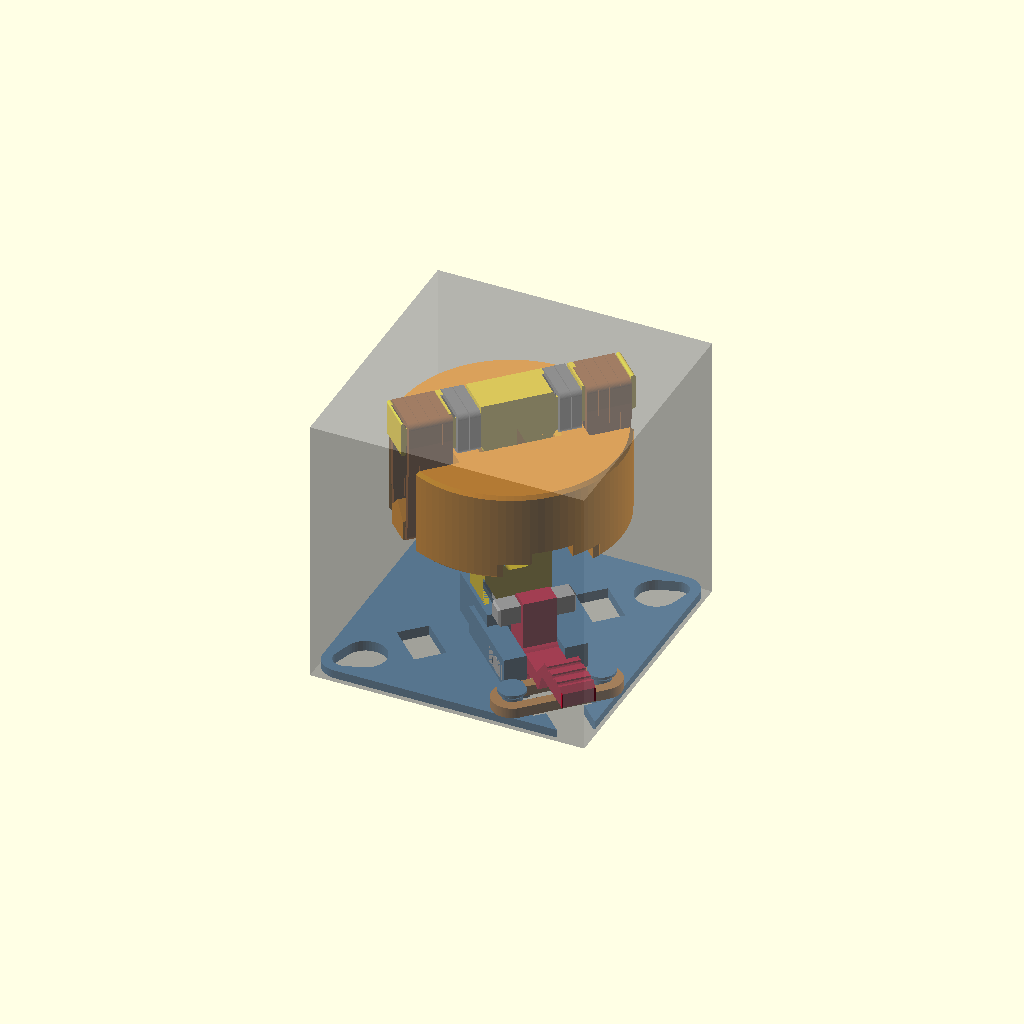
Cell 1: the model at its default parameters.
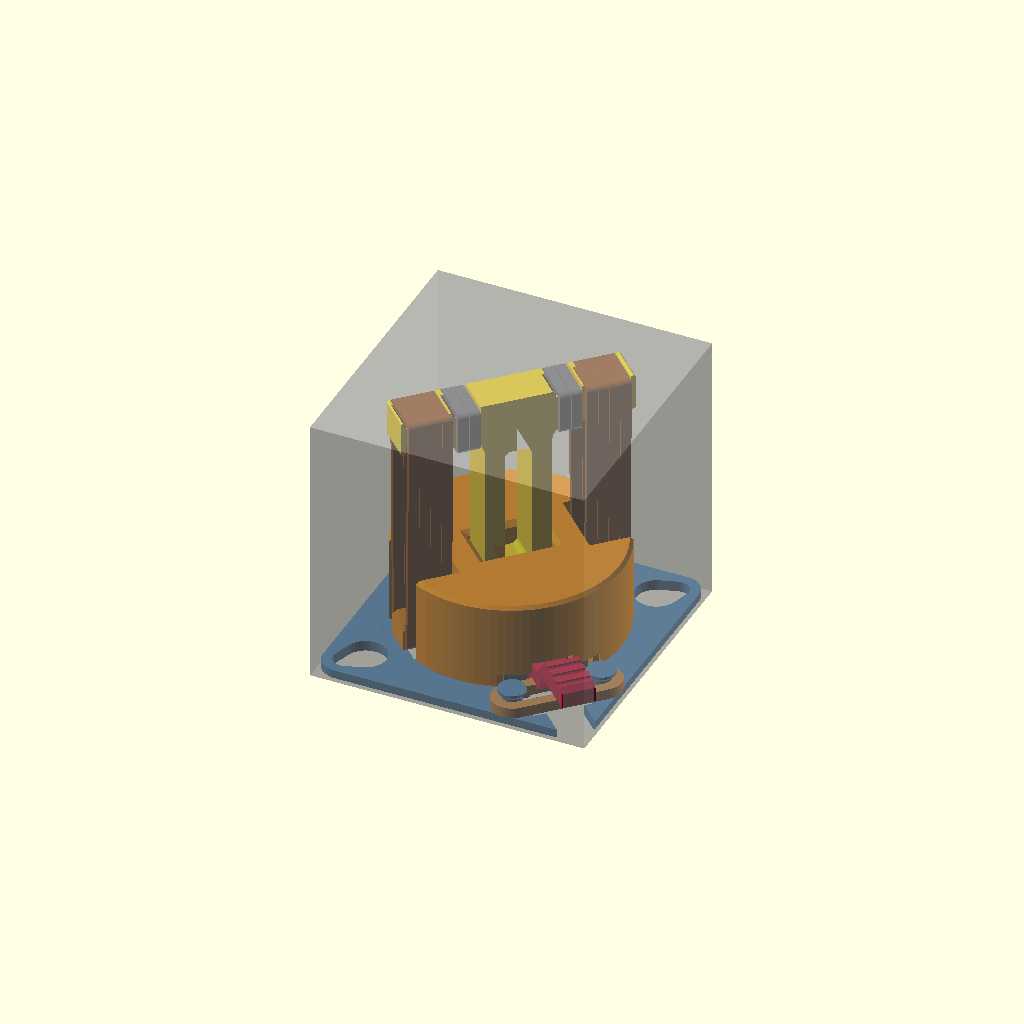
Cell 2 — view set to "cocked", the other parameters unchanged.
One fixed orthographic camera (rotation 55°, 0°, 25°; colour scheme Cornfield) for every cell.
OpenSCAD source file hopper.scad:
// =====================================================================
//  HOPPER-A  :  rubber-band jumping toy, 42 mm cube envelope
//  PLA + standard #8 rubber bands only.  Designed for Bambu Lab A1 mini.
//
//  How it works
//  ------------
//  * FOOT  : a base plate with a central boss and a pivot block.
//  * FRAME : a "T" (stem + crossbar) pinned into the foot. Printed lying
//            flat so every tensile load runs along the filament.
//  * BODY  : a heavy puck that slides on the stem.
//  * BANDS : loop over the crossbar ends and under pegs at the bottom of
//            the body, so pushing the body DOWN stretches them.
//  * LATCH : a pedal lever in the foot. Its sear pin hooks over two barbs
//            on the body. Push the body down -> it clicks. Tap the corner
//            pedal DOWN -> the pin slips off the barbs -> the body shoots up,
//            slams the crossbar and yanks the whole toy into the air.
//            The pedal is at the corner, outside the body's path, and the
//            lever keeps rotating freely after release, so a finger on
//            the pedal cannot hold the foot down.
//
//  Views (Customizer "view"):
//    assembled  - resting state (bands relaxed)          [default]
//    cocked     - body pulled down and latched
//    firing     - pedal pressed, sear released
//    exploded   - assembly exploded along Z
//    section    - cocked state cut on the lever mid-plane
//    animate    - use View > Animate (FPS 15, Steps 120)
//    print      - all parts laid out on the 180x180 A1-mini plate
//    part       - a single part (set "part") in print orientation
//
//  Units: mm. Mechanism frame: X = lever axis (u), Y = crossbar axis (v).
//  The assembled views are rotated -45 deg so the square foot is aligned
//  with the world axes and the 42 mm envelope cube.
// =====================================================================

/* [View] */
view = "assembled"; // [assembled, cocked, firing, exploded, section, animate, print, part, info]
part = "foot";      // [foot, body, frame, lever, stem_pin, pivot_pin, sear_pin]
show_bands = true;
show_envelope = true;
show_bed = true;
bands_per_side = 2; // [1, 2, 3]

/* [Fit tuning (mm)] */
fit_slide = 0.30;   // body bore clearance per side on the stem
fit_rot   = 0.40;   // diametral clearance of lever on pivot pin
fit_pin   = 0.15;   // diametral clearance for press-in pins (holes are +this)
fit_gap   = 0.40;   // general non-contact clearance

/* [Latch tuning] */
e_bias    = 1.2;    // pivot offset beyond barb edge; bigger = lighter trigger
barb_tilt = 3;      // deg; barb face rises toward the lever (adds hold)
overtravel = 0.8;   // how far past the latch point the body must be pushed

/* [Hidden] */
$fn = 48;
eps = 0.01;

// ---------------- envelope ----------------
env        = 42;
env_margin = 0.4;
top_z      = env - env_margin;          // 41.6 top of crossbar
foot_side  = env - 2*env_margin;        // 41.2 square foot
foot_cr    = 3;                         // foot corner radius

// ---------------- foot ----------------
t_plate  = 1.6;
boss_h   = 5.5;      // half size of central boss
boss_top = 8.0;
ten_h    = 3.0;      // tenon half size (u & v)
ten_z0   = 0.4;
spin     = 3.3;      // stem pin section (square)
spin_z0  = 2.4;
spin_u0  = -boss_h;  // pin runs from here...
spin_len = 10.8;     // ...for this long (+u end stops in the groove)

// ---------------- lever / pivot ----------------
pv_d       = 2.6;                         // pivot pin diameter
lev_boss_r = (pv_d + fit_rot)/2 + 1.3;
lev_min_z  = 0.4;
z_p        = lev_min_z + lev_boss_r;      // pivot height
blk_top    = z_p + (pv_d + fit_pin)/2*sqrt(2) + 0.9;  // teardrop apex + wall
blk_v      = 6.2;                         // pivot block half width
blk_u1     = 14.0;                        // pivot block end
slot_v     = 2.8;                         // lever slot half width
lw         = 5.0;                         // lever thickness
slot_u0    = 6.0;
slot_floor_z  = 0.6;                      // lever rest stop (tail sits here)
slot_floor_u1 = 9.5;

// ---------------- sear geometry ----------------
z_b_min   = t_plate;                      // body bottoms on the plate
z_b_latch = z_b_min + overtravel;
prong_u0  = boss_h + fit_gap;             // 5.9
prong_v0  = slot_v;                       // 2.8
prong_v1  = 6.0;
pr_bot_rel   = blk_top + 0.35 - z_b_min;  // prong bottom above body bottom
barb_h       = 2.4;
barb_top_rel = pr_bot_rel + barb_h;       // barb edge height (body frame)
u_f       = 9.6;                          // barb +u face
ov        = 1.5;                          // sear overlap
sear_clr  = 0.45;
step_u    = u_f - ov - sear_clr;          // prong face above the barb
z_c       = z_b_latch + barb_top_rel;     // contact height when latched
u_p       = u_f + e_bias;                 // pivot position
lp        = 2.8;                          // sear pin section (square)
lp_u0     = u_f - ov;                     // sear pin -u face
lp_len    = 2*(prong_v1 - 0.2);           // 11.6
head_wall = 0.8;
head_u0   = lp_u0 - head_wall;
head_u1   = lp_u0 + lp + head_wall;
head_top  = z_c + lp + head_wall;
tail_u0   = 7.0;
tooth_u1  = head_u1 + 0.1;

// bow-string return spring (one #8 band doubled round two pegs)
peg_u  = 18.6;
peg_v  = 6.6;
peg_r  = 1.5;
bs_h   = 1.6;                             // band width (stands on edge)
arm_z0 = t_plate + bs_h - 0.4;            // arm rests 0.4 into the band
arm_z1 = arm_z0 + 2.6;
arm_u1 = 17.8;
pad_u0 = 20.5;
pad_u1 = 27.4;
pad_z0 = 6.0;
pad_z1 = 9.0;
win_u0 = 15.4;  win_u1 = 22.0;  win_v = 4.7;   // window under the bow-string

// ---------------- frame (T) ----------------
stem_u  = 6;          // = print thickness of the frame
stem_v  = 5;          // half width of stem
stem_win = [2.0, 13.0, 33.0];   // lightening window in the stem: half width, z0, z1
cb_mid_z0 = top_z - 6;          // 35.6 (deep: takes the landing blow)
cb_mid_v  = 10.2;
cb_end_z0 = 37.6;
cb_end_z1 = 40.6;               // bands on top stay below top_z
cb_end_v  = 16.6;
knob_w    = 0.7;
bump_v0 = 5.6;  bump_v1 = 9.4;  bump_rec = 1.0;   // bumper band grooves
bump_t  = 0.8;                                     // bumper rubber thickness

// ---------------- body ----------------
R_b     = 17.0;
d3      = 12.2;                               // deep sear pocket
H_b     = d3 + 1.6;                           // 13.8
z_b_rest = cb_mid_z0 - bump_t - H_b;          // body bottom at rest
stroke  = z_b_rest - z_b_latch;
slot_u  = 5.5;                                // band slot half width
slot_v0 = 9.6;                                // band slot floor
pk_v    = 6.6;                                // pocket half width
d1      = boss_top - t_plate + fit_gap;       // boss pocket depth
p3_u1   = 15.0;
d4      = arm_z1 + fit_gap - t_plate;         // arm channel depth
p4_u0   = 11.0;
p4_v    = slot_v + 0.2;
bpeg_z0 = 1.2;  bpeg_z1 = 3.4;  bpeg_u = 2.3;  // body band peg
bpeg_v1 = 16.2; bknob = 0.6;

// ---------------- sanity checks ----------------
assert(pr_bot_rel + z_b_min >= blk_top + 0.3, "prongs hit pivot block");
assert(head_top + fit_gap <= z_b_min + d3,     "lever head hits body pocket");
assert(stroke > 15, "stroke too short");
assert(R_b <= env/2 - env_margin, "body outside envelope");

// =====================================================================
//  helpers
// =====================================================================
module rsq(s, r) offset(r=r) offset(delta=-r) square(s, center=true);

module teardrop_y(d, len) {           // hole along Y, printable (tip up)
    rotate([90,0,0]) linear_extrude(len, center=true) {
        circle(d=d);
        rotate(45) square(d/2);
    }
}

module box(p0, p1) translate(p0) cube([p1[0]-p0[0], p1[1]-p0[1], p1[2]-p0[2]]);

// extrude a 2D (u,z) profile across v (centered)
module uz_extrude(w) rotate([90,0,0]) linear_extrude(w, center=true) children();

// =====================================================================
//  FOOT
// =====================================================================
module foot_2d() rotate(45) rsq(foot_side, foot_cr);

module bs_peg() {
    cylinder(r=peg_r, h=bs_h + 0.4 + eps);                           // shank
    translate([0,0,bs_h + 0.4]) cylinder(r1=peg_r, r2=peg_r+0.6, h=0.6);
    translate([0,0,bs_h + 1.0]) cylinder(r=peg_r+0.6, h=0.4);
}

module foot() {
    difference() {
        union() {
            difference() {
                union() {   // 0.4 mm step at the bottom edge = elephant-foot relief
                    translate([0,0,0.4]) linear_extrude(t_plate - 0.4) foot_2d();
                    linear_extrude(0.4 + eps) offset(delta=-0.4) foot_2d();
                }
                lightening();
            }
            box([-boss_h, -boss_h, 0], [boss_h, boss_h, boss_top]);
            box([0, -blk_v, 0], [blk_u1, blk_v, blk_top]);
            for (s=[-1,1]) translate([peg_u, s*peg_v, t_plate - eps]) bs_peg();
        }
        // tenon socket
        box([-ten_h - fit_pin/2, -ten_h - fit_pin/2, -1], [ten_h + fit_pin/2, ten_h + fit_pin/2, boss_top + 1]);
        translate([0,0,boss_top - 0.6]) linear_extrude(0.6 + eps, scale=1.25)
            square(2*ten_h + fit_pin, center=true);                 // lead-in
        // stem pin groove (open at the bottom and at -u)
        box([spin_u0 - 1, -(spin + fit_pin)/2, -1],
            [spin_u0 + spin_len + 0.1, (spin + fit_pin)/2, spin_z0 + spin + 0.1]);
        // lever slot: blind over the rest-stop floor, then through
        box([slot_u0, -slot_v, slot_floor_z], [40, slot_v, 20]);
        box([slot_floor_u1, -slot_v, -1], [40, slot_v, 20]);
        // window under the bow-string
        box([win_u0, -win_v, -1], [win_u1, win_v, 10]);
        // pivot pin holes
        translate([u_p, 0, z_p]) teardrop_y(pv_d + fit_pin, 2*blk_v + 2);
    }
}

// weight-saving / CG-balancing windows in the plate (outside the body's
// landing ring and away from all features)
module lightening() {
    // four windows on the world diagonals of the plate (= u/v corners)
    for (a=[90, 180, 270]) rotate(a)
        translate([0,0,-1]) linear_extrude(t_plate + 2)
            hull() { translate([21.5, 0]) circle(r=3.2); translate([24.5, 0]) circle(r=1.8); }
    // windows under the body's band slots (bands hang below the pegs)
    for (s=[-1,1]) box([-3.5, s>0 ? 10.8 : -15.6, -1], [3.5, s>0 ? 15.6 : -10.8, t_plate + 1]);
}

// =====================================================================
//  LEVER (pedal + sear), mechanism frame, rest angle
// =====================================================================
module lever_2d() {
    difference() {
        union() {
            translate([u_p, z_p]) circle(r=lev_boss_r);
            // tail + tooth + head, top -u corner chamfered
            polygon([[tail_u0, slot_floor_z], [tooth_u1, slot_floor_z],
                     [tooth_u1, head_top], [head_u0 + 1.6, head_top],
                     [tail_u0, head_top - 1.6 - (head_u0 - tail_u0)]]);
            // arm
            translate([u_p, arm_z0]) square([arm_u1 - u_p, arm_z1 - arm_z0]);
            // ramp + pad (the ramp lifts the arm clear of the outer bow-string
            // strands so only the inner strands, close to the pivot, spring it)
            polygon([[arm_u1 - 0.01, arm_z0], [arm_u1 + 1.6, pad_z0], [pad_u1, pad_z0],
                     [pad_u1, pad_z1 - 0.8], [pad_u1 - 0.8, pad_z1], [pad_u0, pad_z1],
                     [pad_u0 - 3.2, arm_z1], [arm_u1 - 0.01, arm_z1]]);
        }
        translate([u_p, z_p]) circle(d=pv_d + fit_rot);
        translate([lp_u0 - fit_pin/2, z_c - fit_pin/2]) square(lp + fit_pin);
        // finger grip grooves on the pad
        for (i=[0:2]) translate([pad_u0 + 1.4 + i*2.0, pad_z1]) circle(r=0.45, $fn=12);
    }
}
module lever() uz_extrude(lw) lever_2d();

module pivot_rot(a) translate([u_p, 0, z_p]) rotate([0, a, 0]) translate([-u_p, 0, -z_p]) children();

// =====================================================================
//  PINS
// =====================================================================
module chamfer_bar(l, a, c=0.4) {       // bar along X, section a x a
    hull() {
        translate([c, 0, 0]) cube([l - 2*c, a, a]);
        translate([0, c, c]) cube([l, a - 2*c, a - 2*c]);
    }
}
module stem_pin()  chamfer_bar(spin_len, spin);
module sear_pin()  chamfer_bar(lp_len, lp, 0.3);
module pivot_pin() {                    // D-profile, flat side down for printing
    l = 2*blk_v;
    intersection() {
        rotate([0,90,0]) translate([-pv_d/2, 0, 0]) cylinder(d=pv_d, h=l, $fn=32);
        translate([0, -pv_d, 0.25]) cube([l, 2*pv_d, pv_d]);
    }
}
module stem_pin_assembled()  translate([spin_u0, -spin/2, spin_z0]) stem_pin();
module sear_pin_assembled()  translate([0, lp_len/2, 0]) rotate([0,0,-90]) sear_pin();
module pivot_pin_assembled() translate([u_p, blk_v, z_p]) rotate([0,0,-90]) translate([0,0,-pv_d/2]) pivot_pin();

// =====================================================================
//  FRAME (stem + crossbar)
// =====================================================================
module frame_2d() {
    // tenon (chamfered tip)
    polygon([[-ten_h + 0.5, ten_z0], [ten_h - 0.5, ten_z0], [ten_h, ten_z0 + 0.5],
              [ten_h, boss_top + 1], [-ten_h, boss_top + 1], [-ten_h, ten_z0 + 0.5]]);
    // stem with fillets into the crossbar
    offset(r=-2) offset(delta=2) union() {
        translate([-stem_v, boss_top]) square([2*stem_v, cb_mid_z0 - boss_top + 1]);
        translate([-cb_mid_v, cb_mid_z0]) square([2*cb_mid_v, top_z - cb_mid_z0]);
    }
    for (m=[0,1]) mirror([m,0]) {
        translate([cb_mid_v - 0.5, cb_end_z0]) square([cb_end_v - cb_mid_v + 0.5, cb_end_z1 - cb_end_z0]);
        translate([cb_end_v, cb_mid_z0 + 0.4]) offset(r=0.3) offset(delta=-0.3)
            square([knob_w, top_z - cb_mid_z0 - 0.4]);
    }
}
module stem_window() offset(r=1) offset(delta=-1)
    translate([-stem_win[0], stem_win[1]]) square([2*stem_win[0], stem_win[2] - stem_win[1]]);
module frame() {
    difference() {
        rotate([90,0,90]) linear_extrude(stem_u, center=true) difference() {
            frame_2d();
            stem_window();
            for (m=[0,1]) mirror([m,0]) translate([bump_v0, top_z - bump_rec]) square([bump_v1 - bump_v0, 2]);
        }
        // stem pin hole (vertical when printed)
        box([-stem_u, -(spin + fit_pin)/2, spin_z0 - fit_pin/2], [stem_u, (spin + fit_pin)/2, spin_z0 + spin + fit_pin/2]);
    }
}

// =====================================================================
//  BODY (local frame: bottom at z = 0)
// =====================================================================
module prong() {      // +v prong; the barb is the lower, thicker part
    t = tan(barb_tilt);
    translate([0, prong_v0, 0]) rotate([90,0,0]) mirror([0,0,1]) linear_extrude(prong_v1 - prong_v0)
        polygon([[prong_u0, pr_bot_rel], [u_f - 1.0, pr_bot_rel], [u_f, pr_bot_rel + 1.0],
                 [u_f, barb_top_rel], [step_u, barb_top_rel - (u_f - step_u)*t],
                 [step_u, d3 + eps], [prong_u0, d3 + eps]]);
}

module body_peg() {   // +v band peg in the slot; bands loop UNDER it
    translate([0, slot_v0 - eps, 0]) rotate([-90,0,0]) linear_extrude(bpeg_v1 - slot_v0 + eps)
        polygon([[-bpeg_u, -bpeg_z0], [bpeg_u, -bpeg_z0], [bpeg_u, -bpeg_z1],
                 [0, -bpeg_z1 - bpeg_u], [-bpeg_u, -bpeg_z1]]);
    // retaining knob at the outer end
    translate([0, bpeg_v1, 0]) rotate([-90,0,0]) linear_extrude(bknob)
        polygon([[-bpeg_u, -0.3], [bpeg_u, -0.3], [bpeg_u, -bpeg_z1],
                 [0, -bpeg_z1 - bpeg_u], [-bpeg_u, -bpeg_z1]]);
}

module body() {
    difference() {
        union() {
            difference() {
                // puck with small edge chamfers
                hull() {
                    translate([0,0,0.5]) cylinder(r=R_b, h=H_b - 1, $fn=96);
                    cylinder(r=R_b - 0.5, h=H_b, $fn=96);
                }
                // bore
                box([-(stem_u/2 + fit_slide), -(stem_v + fit_slide), -1],
                    [ stem_u/2 + fit_slide,    stem_v + fit_slide,  H_b + 1]);
                // band slots
                for (m=[0,1]) mirror([0,m,0]) box([-slot_u, slot_v0, -1], [slot_u, R_b + 1, H_b + 1]);
                // boss pocket, sear pocket, arm channel
                box([-prong_u0, -pk_v, -1], [prong_u0, pk_v, d1]);
                // mirrored on the -u side so the body's CG stays on the stem axis
                for (m=[0,1]) mirror([m,0,0]) {
                    box([prong_u0 - eps, -pk_v, -1], [p3_u1, pk_v, d3]);
                    box([p4_u0, -p4_v, -1], [R_b + 1, p4_v, d4]);
                    // relief over the bow-string band (it passes under the body rim)
                    box([p3_u1 - eps, -pk_v - 1, -1], [R_b + 1, pk_v + 1, bs_h + fit_gap + 0.4]);
                }
                // bore chamfers
                for (z=[0, H_b]) translate([0,0,z]) scale([1, 1, z==0 ? 1 : -1])
                    translate([0,0,-eps]) linear_extrude(0.8, scale=0.8)
                        square([stem_u + 2*fit_slide + 1.6, 2*stem_v + 2*fit_slide + 1.6], center=true);
            }
            for (m=[0,1]) mirror([0,m,0]) { prong(); body_peg(); }
        }
    }
}

// =====================================================================
//  RUBBER BANDS (visual only)
// =====================================================================
band_w = 1.6; band_t = 0.8;
module band_loop_uz(v) translate([0, v, 0]) uz_extrude(band_w) difference() {
    offset(r=band_t) hull() children();
    hull() children();
}
module main_bands(zb) {
    for (m=[0,1]) mirror([0,m,0]) for (i=[0:bands_per_side-1]) for (k=[0,1]) {
        v = slot_v0 + 0.9 + (2*i + k)*(band_w + 0.05) + 0.2;
        color(i==0 ? "SaddleBrown" : "Sienna") band_loop_uz(v) {
            translate([-stem_u/2, cb_end_z0]) square([stem_u, cb_end_z1 - cb_end_z0]);
            translate([-bpeg_u, zb + bpeg_z0]) square([2*bpeg_u, bpeg_z1 - bpeg_z0]);
        }
    }
}
module bumper_bands() for (m=[0,1]) mirror([0,m,0]) for (k=[0,1])
    color("DimGray") band_loop_uz(bump_v0 + 0.25 + band_w/2 + k*(band_w + 0.1))
        translate([-stem_u/2, cb_mid_z0]) square([stem_u, top_z - bump_rec - cb_mid_z0]);
module bowstring(a=0) color("Peru") translate([0,0,t_plate]) linear_extrude(bs_h) difference() {
    offset(r=2*band_t) hull() for (s=[-1,1]) translate([peg_u, s*peg_v]) circle(r=peg_r);
    hull() for (s=[-1,1]) translate([peg_u, s*peg_v]) circle(r=peg_r);
}

// =====================================================================
//  ASSEMBLY
// =====================================================================
theta_release = 16;   // deg of pedal rotation where the sear lets go

module assembly(zb, a=0, explode=0, cut=false) {
    C(cut, "SteelBlue") foot();
    C(cut, "Silver") pivot_pin_assembled();
    C(cut, "Silver") translate([0,0,-explode*0.3]) stem_pin_assembled();
    C(cut, "Gold") translate([0,0,explode*1.6]) frame();
    C(cut, "DarkOrange") translate([0,0,zb + explode*0.8]) body();
    translate([0,0,explode*0.2]) pivot_rot(a) {
        C(cut, "Crimson") lever();
        C(cut, "Silver") translate([lp_u0, 0, z_c]) sear_pin_assembled();
    }
    if (show_bands && explode == 0) {
        C(cut, "SaddleBrown") main_bands(zb);
        C(cut, "DimGray") bumper_bands();
        C(cut, "Peru") bowstring();
    }
}
// colour a part and optionally cut it on the lever mid-plane (v = 0)
module C(cut, c) color(c) if (cut) intersection() {
    children();
    translate([-50, 0, -10]) cube([100, 50, 80]);
} else children();

module world() rotate([0,0,-45]) children();

module envelope() if (show_envelope)
    %translate([-env/2, -env/2, 0]) cube(env);


// =====================================================================
//  PRINT LAYOUT  (A1 mini: 180 x 180 mm)
// =====================================================================
module part_print(p) {
    if (p == "foot")      rotate(45) foot();
    if (p == "body")      translate([0,0,H_b]) rotate([180,0,0]) body();
    if (p == "frame")     translate([0, -(top_z + ten_z0)/2, 0]) linear_extrude(stem_u) frame_print_2d();
    if (p == "lever")     translate([-(tail_u0 + pad_u1)/2, -(slot_floor_z + pad_z1)/2, 0]) linear_extrude(lw) lever_2d();
    if (p == "stem_pin")  stem_pin();
    if (p == "sear_pin")  sear_pin();
    if (p == "pivot_pin") translate([0,0,-0.25]) pivot_pin();
}
// frame profile with the pin hole, for printing flat
module frame_print_2d() difference() {
    frame_2d();
    stem_window();
    for (m=[0,1]) mirror([m,0]) translate([bump_v0, top_z - bump_rec]) square([bump_v1 - bump_v0, 2]);
    translate([-(spin + fit_pin)/2, spin_z0 - fit_pin/2]) square(spin + fit_pin);
}

module print_plate() {
    if (show_bed) %translate([0,0,-0.6]) linear_extrude(0.5) difference() {
        square(180, center=true); square(178, center=true);
    }
    translate([-38, 30, 0]) color("SteelBlue") part_print("foot");
    translate([ 28, 30, 0]) color("DarkOrange") part_print("body");
    translate([-38,-35, 0]) rotate(90) color("Gold") part_print("frame");
    translate([ 25,-22, 0]) color("Crimson") part_print("lever");
    // pins (+1 spare each, they are tiny)
    for (i=[0,1]) {
        translate([  8 + i*6, -48, 0]) rotate(90) color("Silver") part_print("stem_pin");
        translate([ 22 + i*6, -48, 0]) rotate(90) color("Silver") part_print("sear_pin");
        translate([ 36 + i*6, -48, 0]) rotate(90) color("Silver") part_print("pivot_pin");
    }
}

// =====================================================================
//  ANIMATION: 0-.30 push down | .30-.40 latched | .40-.45 pedal |
//             .45-.50 body fires | .50-1 whole toy jumps and lands
// =====================================================================
function lerp(a, b, t) = a + (b - a)*max(0, min(1, t));
module animate_view() {
    t = $t;
    zb = t < 0.30 ? lerp(z_b_rest, z_b_min, t/0.30)
       : t < 0.33 ? lerp(z_b_min, z_b_latch, (t - 0.30)/0.03)
       : t < 0.45 ? z_b_latch
       : t < 0.50 ? lerp(z_b_latch, z_b_rest, (t - 0.45)/0.05)
       : z_b_rest;
    a  = (t > 0.40 && t < 0.52) ? lerp(0, theta_release + 4, (t - 0.40)/0.05) : 0;
    s  = (t - 0.50)/0.50;                         // flight: parabola, 5x scaled down
    hz = t > 0.50 ? 240*s*(1 - s) : 0;
    world() translate([0,0,hz]) assembly(zb, a);
    envelope();
}

// =====================================================================
//  DISPATCH
// =====================================================================
if (view == "assembled") { world() assembly(z_b_rest);  envelope(); }
if (view == "cocked")    { world() assembly(z_b_latch); envelope(); }
if (view == "firing")    { world() assembly(z_b_latch + 0.5, theta_release); envelope(); }
if (view == "exploded")  world() assembly(z_b_rest, 0, 25);
if (view == "section")   world() assembly(z_b_latch, 0, 0, true);
if (view == "animate")   animate_view();
if (view == "print")     print_plate();
if (view == "part")      part_print(part);
// single part in the mechanism frame (used by tools/check_geometry.py)
mech_part = "foot"; mech_zb = 0; mech_a = 0;
if (view == "mech") {
    if (mech_part == "foot")      foot();
    if (mech_part == "body")      translate([0,0,mech_zb]) body();
    if (mech_part == "frame")     frame();
    if (mech_part == "lever")     pivot_rot(mech_a) lever();
    if (mech_part == "sear_pin")  pivot_rot(mech_a) translate([lp_u0, 0, z_c]) sear_pin_assembled();
    if (mech_part == "stem_pin")  stem_pin_assembled();
    if (mech_part == "pivot_pin") pivot_pin_assembled();
}
if (view == "info") {
    // everything tools/hopper_calc.py needs, as name=value pairs
    echo(str("HOPPER ", "stroke=", stroke, " z_b_rest=", z_b_rest, " z_b_latch=", z_b_latch,
             " H_b=", H_b, " z_c=", z_c, " u_p=", u_p, " z_p=", z_p, " h=", z_c - z_p,
             " blk_top=", blk_top, " head_top=", head_top, " e_bias=", e_bias, " barb_tilt=", barb_tilt,
             " u_f=", u_f, " ov=", ov, " step_u=", step_u, " prong_u0=", prong_u0,
             " prong_v0=", prong_v0, " prong_v1=", prong_v1, " barb_h=", barb_h, " lp=", lp,
             " lw=", lw, " pad_u0=", pad_u0, " pad_u1=", pad_u1,
             " arm_z0=", arm_z0, " arm_z1=", arm_z1,
             " peg_u=", peg_u, " peg_v=", peg_v, " peg_r=", peg_r, " t_plate=", t_plate,
             " stem_u=", stem_u, " stem_v=", stem_v, " stem_win=", stem_win[0],
             " cb_mid_v=", cb_mid_v, " cb_mid_z0=", cb_mid_z0, " top_z=", top_z,
             " cb_end_z0=", cb_end_z0, " cb_end_z1=", cb_end_z1, " cb_end_v=", cb_end_v,
             " bump_v0=", bump_v0, " bump_v1=", bump_v1, " bump_rec=", bump_rec,
             " bpeg_z0=", bpeg_z0, " bpeg_z1=", bpeg_z1, " bpeg_u=", bpeg_u, " slot_v0=", slot_v0,
             " bpeg_v1=", bpeg_v1, " spin=", spin, " spin_z0=", spin_z0, " boss_h=", boss_h,
             " boss_top=", boss_top, " ten_h=", ten_h, " pv_d=", pv_d, " blk_v=", blk_v,
             " slot_v=", slot_v, " R_b=", R_b, " foot_side=", foot_side));
    cube(1);
}
Parameter table extracted from the source (name, type, default, range or options):
view: string, default "assembled", options "assembled", "cocked", "firing", "exploded", "section", "animate", "print", "part", "info"
part: string, default "foot", options "foot", "body", "frame", "lever", "stem_pin", "pivot_pin", "sear_pin"
show_bands: bool, default true
show_envelope: bool, default true
show_bed: bool, default true
bands_per_side: number, default 2, options 1, 2, 3
fit_slide: number, default 0.3
fit_rot: number, default 0.4
fit_pin: number, default 0.15
fit_gap: number, default 0.4
e_bias: number, default 1.2
barb_tilt: number, default 3
overtravel: number, default 0.8
